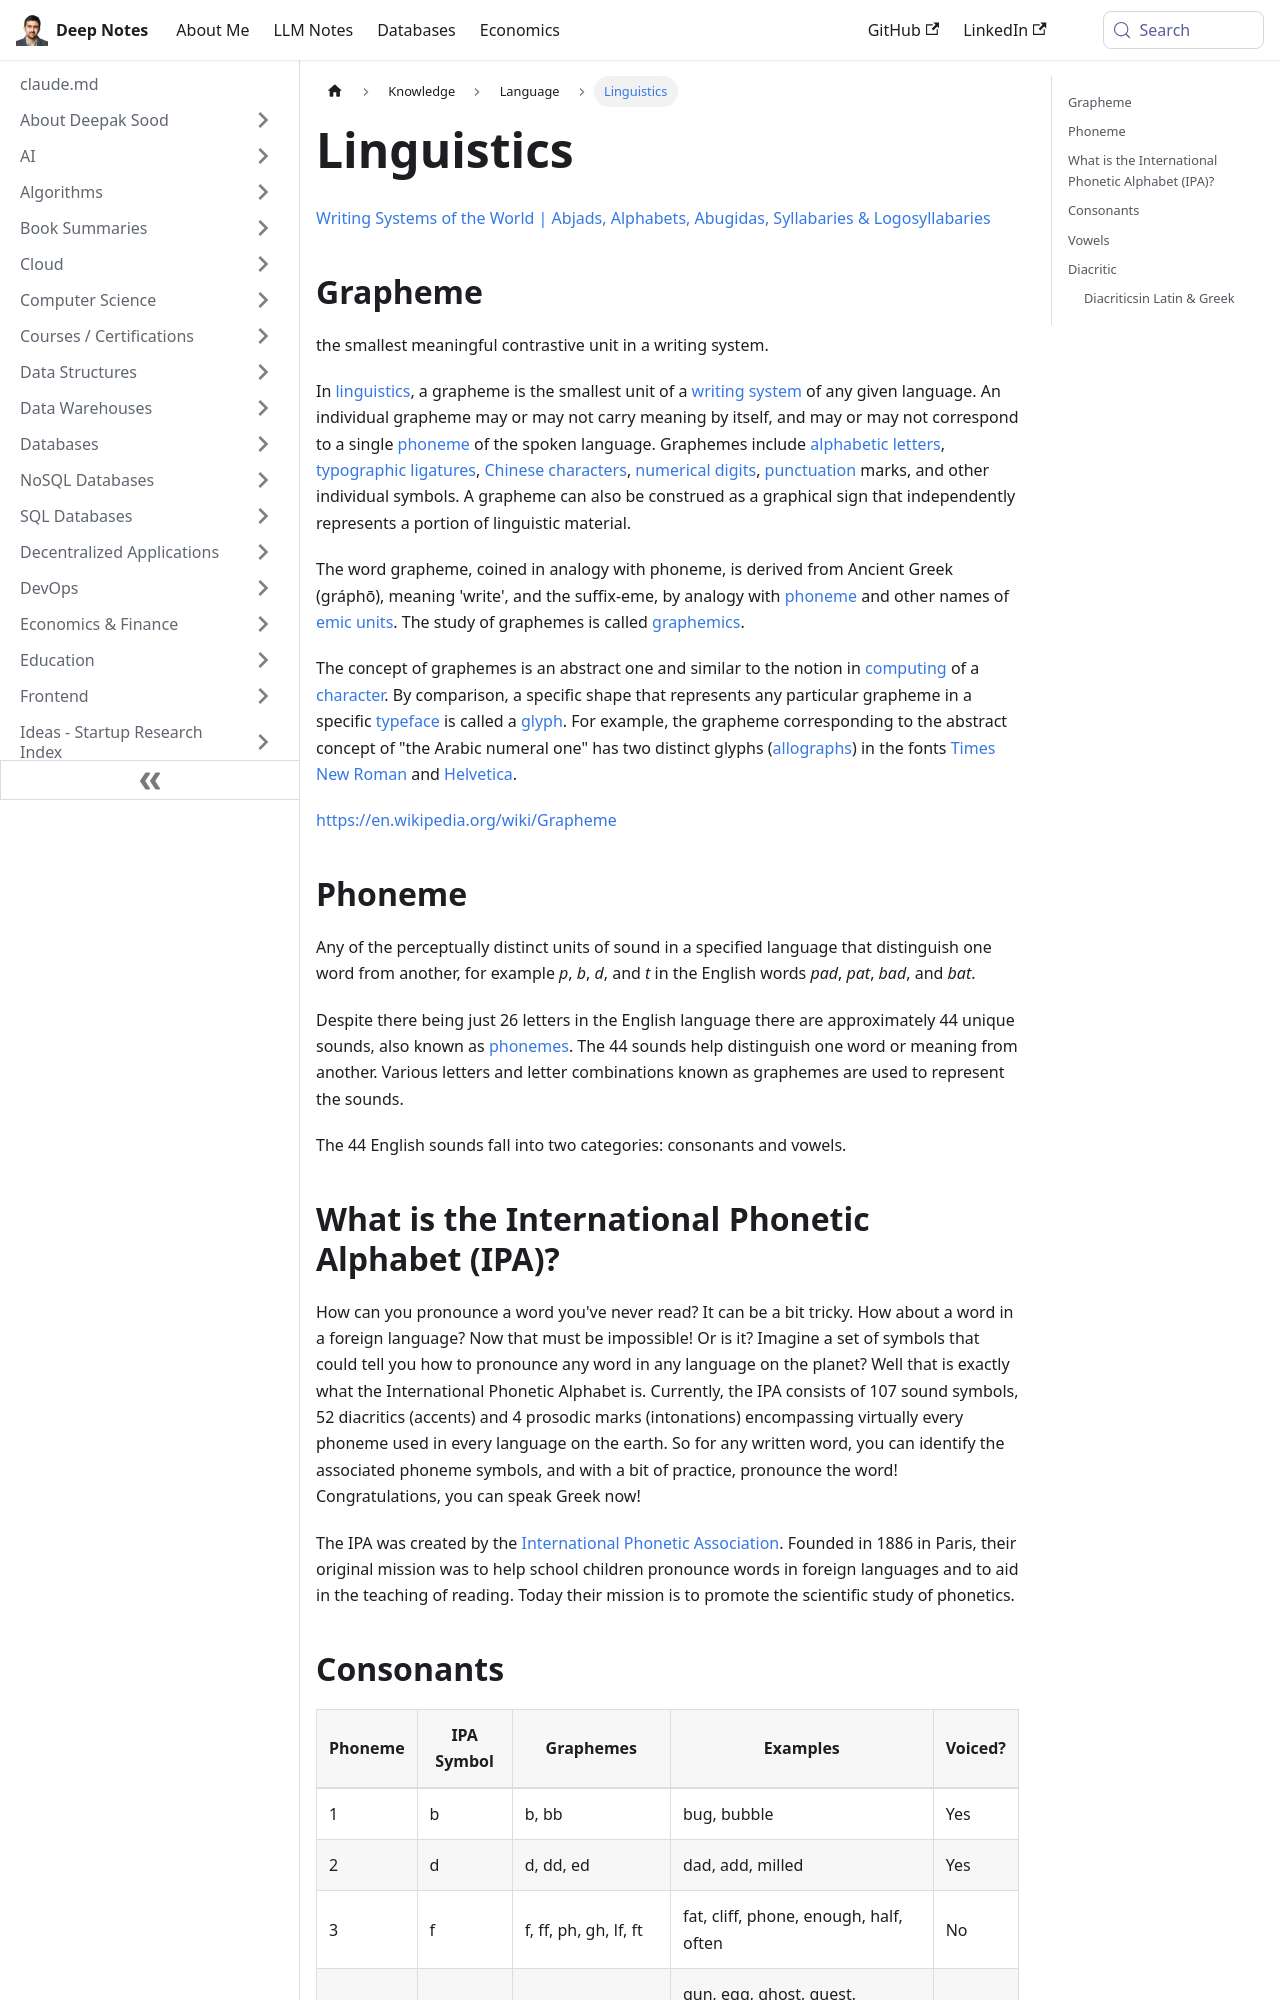

repository: deepaksood619/deepaksood619.github.io · page: knowledge/language/linguistics/index.html · generator: docusaurus

---
slug: /knowledge/language/linguistics
title: Linguistics
description: Explore the fascinating world of linguistics, focusing on graphemes as key units in writing systems, including alphabets, abjads, and syllabaries.
created: 2023-03-05
updated: 2023-12-05
---
[Writing Systems of the World | Abjads, Alphabets, Abugidas, Syllabaries & Logosyllabaries](https://youtu.be/Mmz42awTRsA)

## Grapheme

the smallest meaningful contrastive unit in a writing system.

In [linguistics](https://en.wikipedia.org/wiki/Linguistics), a grapheme is the smallest unit of a [writing system](https://en.wikipedia.org/wiki/Writing_system) of any given language. An individual grapheme may or may not carry meaning by itself, and may or may not correspond to a single [phoneme](https://en.wikipedia.org/wiki/Phoneme) of the spoken language. Graphemes include [alphabetic letters](https://en.wikipedia.org/wiki/Letter_(alphabet)), [typographic ligatures](https://en.wikipedia.org/wiki/Typographic_ligature), [Chinese characters](https://en.wikipedia.org/wiki/Chinese_characters), [numerical digits](https://en.wikipedia.org/wiki/Numerical_digit), [punctuation](https://en.wikipedia.org/wiki/Punctuation) marks, and other individual symbols. A grapheme can also be construed as a graphical sign that independently represents a portion of linguistic material.

The word grapheme, coined in analogy with phoneme, is derived from Ancient Greek (gráphō), meaning 'write', and the suffix-eme, by analogy with [phoneme](https://en.wikipedia.org/wiki/Phoneme) and other names of [emic units](https://en.wikipedia.org/wiki/Emic_unit). The study of graphemes is called [graphemics](https://en.wikipedia.org/wiki/Graphemics).

The concept of graphemes is an abstract one and similar to the notion in [computing](https://en.wikipedia.org/wiki/Computing) of a [character](https://en.wikipedia.org/wiki/Character_(computing)). By comparison, a specific shape that represents any particular grapheme in a specific [typeface](https://en.wikipedia.org/wiki/Typeface) is called a [glyph](https://en.wikipedia.org/wiki/Glyph). For example, the grapheme corresponding to the abstract concept of "the Arabic numeral one" has two distinct glyphs ([allographs](https://en.wikipedia.org/wiki/Allograph)) in the fonts [Times New Roman](https://en.wikipedia.org/wiki/Times_New_Roman) and [Helvetica](https://en.wikipedia.org/wiki/Helvetica).

https://en.wikipedia.org/wiki/Grapheme

## Phoneme

Any of the perceptually distinct units of sound in a specified language that distinguish one word from another, for example *p*, *b*, *d*, and *t* in the English words *pad*, *pat*, *bad*, and *bat*.

Despite there being just 26 letters in the English language there are approximately 44 unique sounds, also known as [phonemes](https://www.dyslexia-reading-well.com/phonemes.html). The 44 sounds help distinguish one word or meaning from another. Various letters and letter combinations known as graphemes are used to represent the sounds.

The 44 English sounds fall into two categories: consonants and vowels.
